Image classification data set "image" (CedricSanchezGithub/ETL on GitHub). Class labels (18): beaver, black bear, bob cat, coyote, elephant, goose, gray fox, horse, lion, mink, mouse, mule deer, otter, raccoon, rat, skunk, turkey, western grey squirrel.

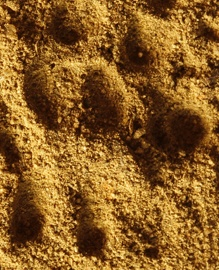
Label: rat

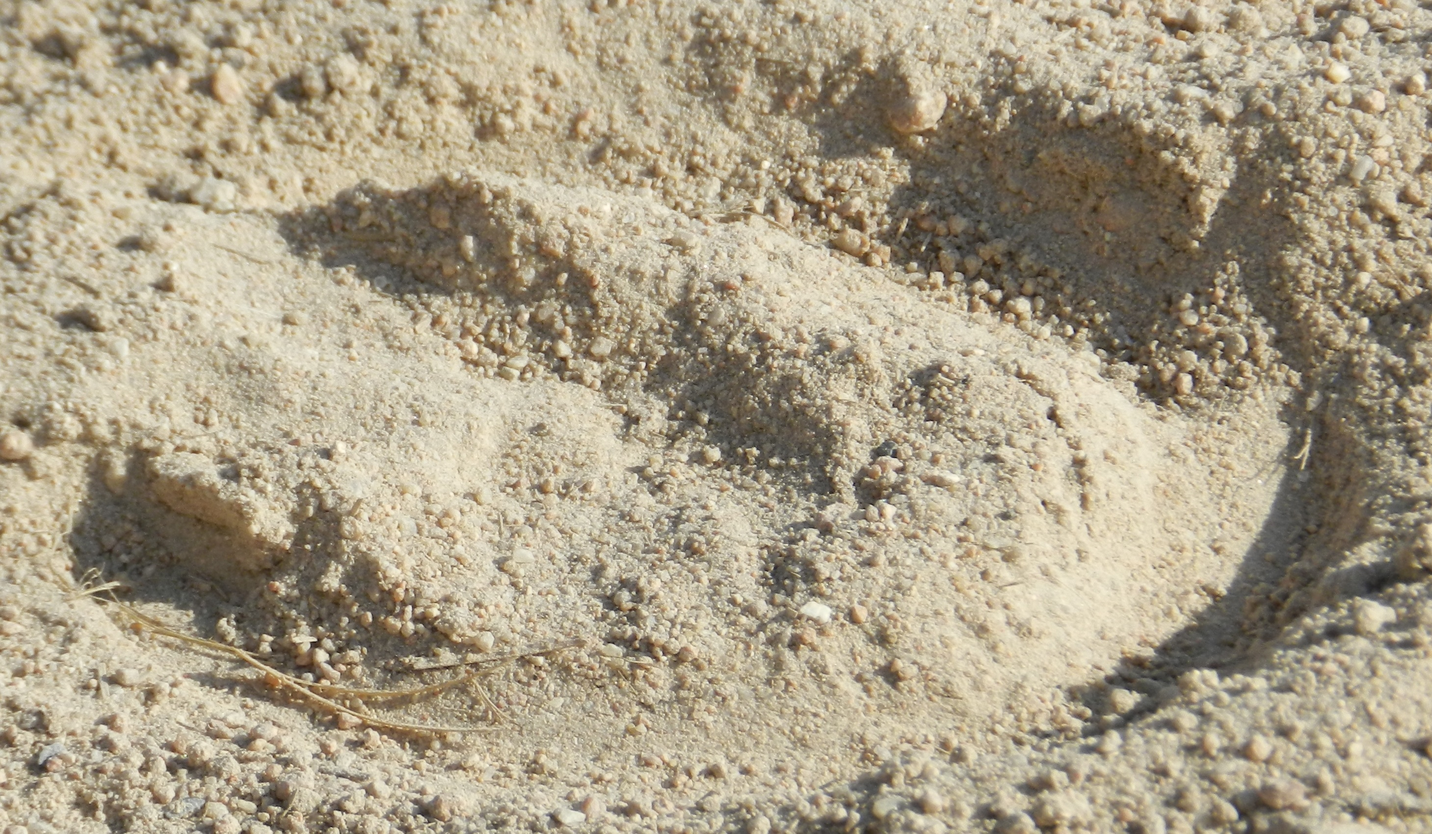
Label: horse

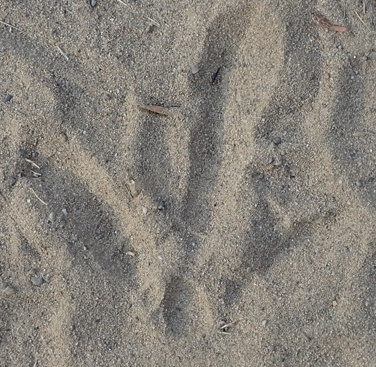
Label: turkey

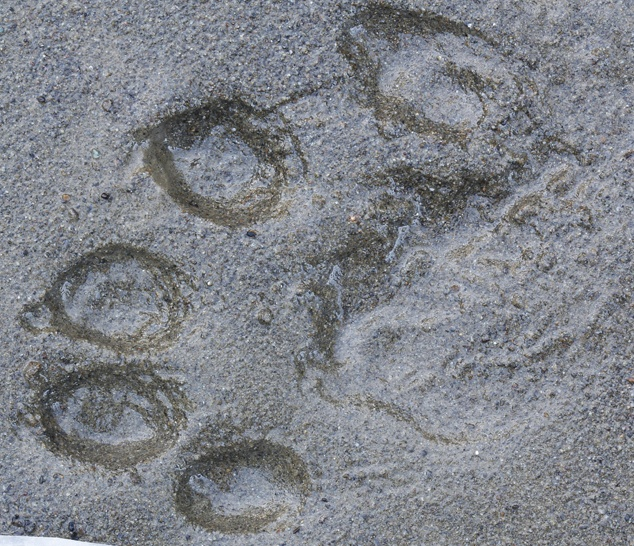
Label: otter

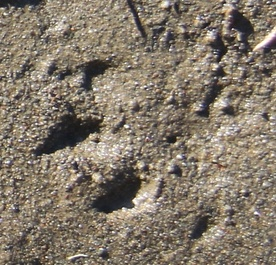
Label: mink

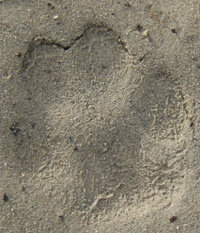
Label: gray fox
